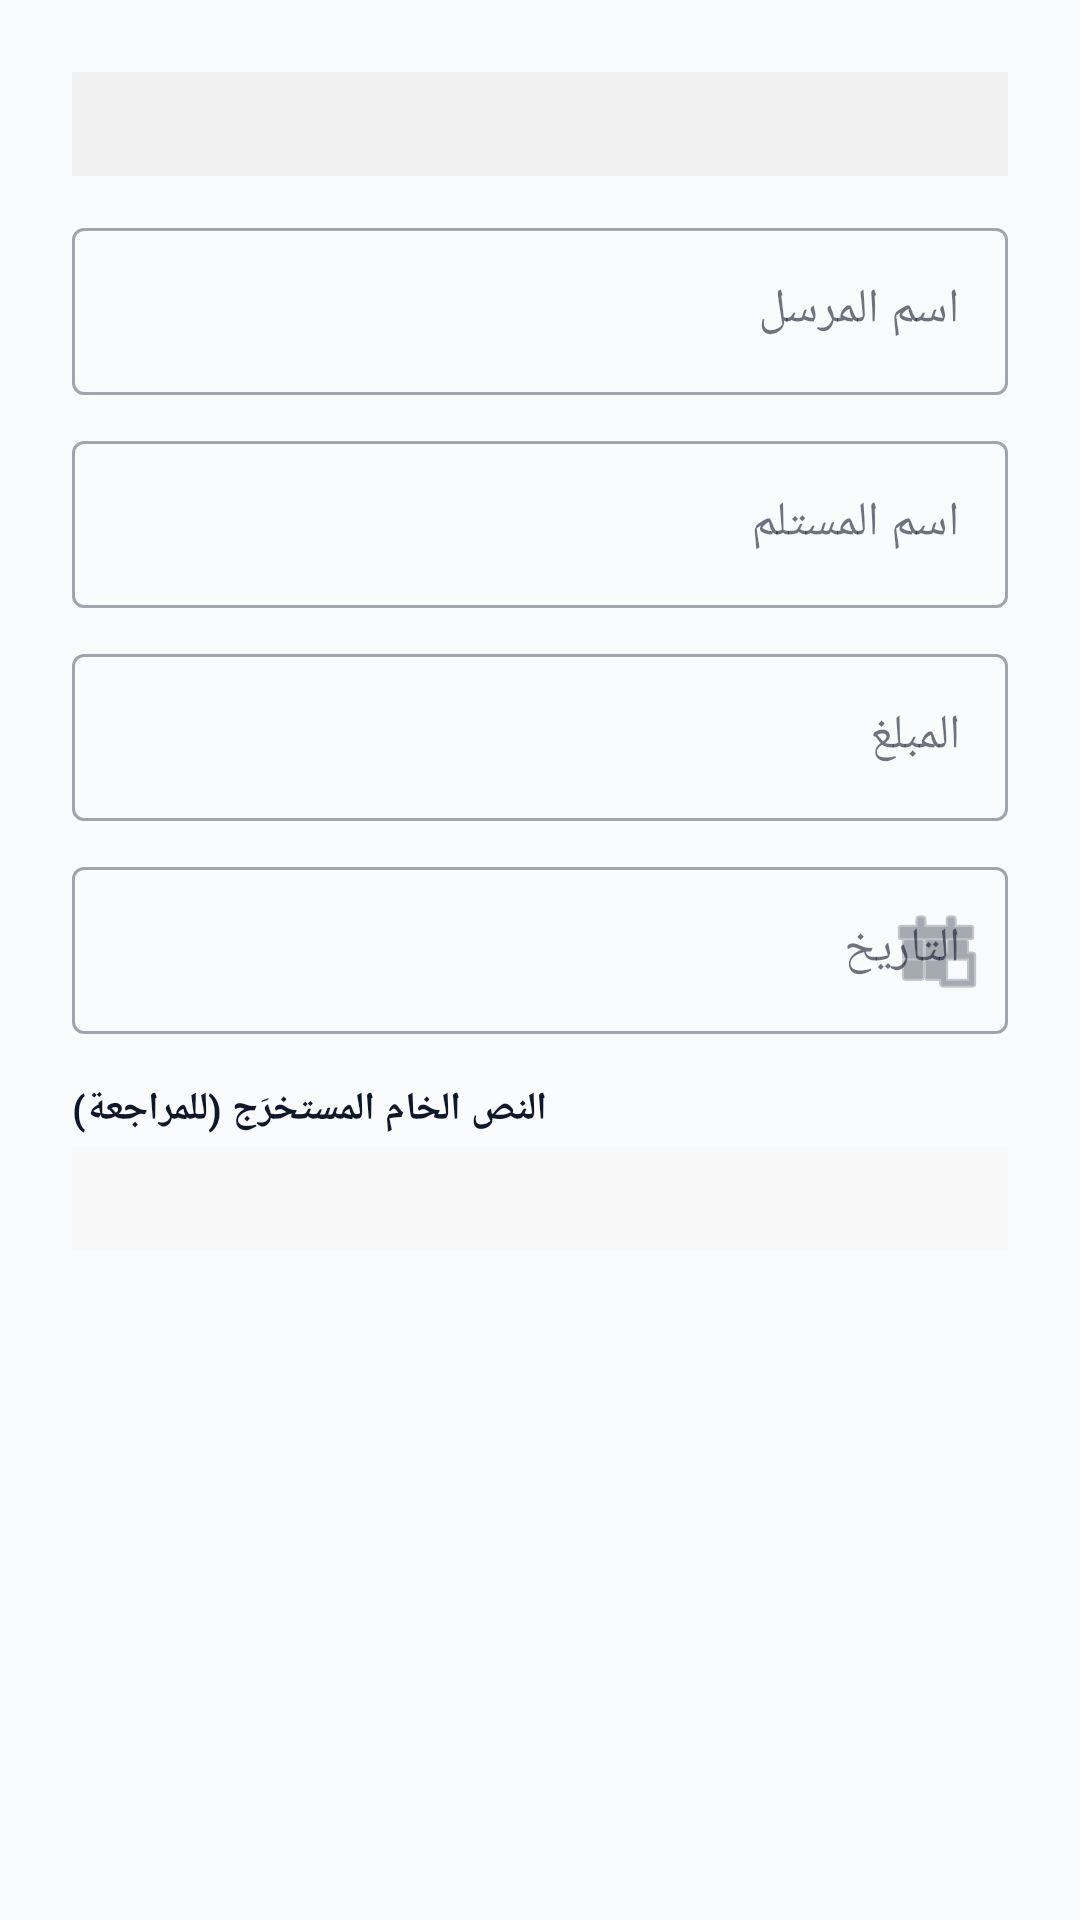

Reconstruct the res/layout file that produces this screen, plus the resources it refers to.
<!-- AndroidManifest.xml: application theme Theme.ReceiptScanner -->
<!-- res/layout/dialog_edit_transfer.xml -->
<?xml version="1.0" encoding="utf-8"?>
<LinearLayout xmlns:android="http://schemas.android.com/apk/res/android"
    xmlns:app="http://schemas.android.com/apk/res-auto"
    android:layout_width="match_parent"
    android:layout_height="wrap_content"
    android:orientation="vertical"
    android:padding="24dp">

    
    <LinearLayout
        android:layout_width="match_parent"
        android:layout_height="wrap_content"
        android:orientation="horizontal"
        android:gravity="center_vertical"
        android:background="#F0F0F0"
        android:padding="10dp"
        android:layout_marginBottom="12dp">

        <TextView
            android:id="@+id/textContextSource"
            android:layout_width="0dp"
            android:layout_height="wrap_content"
            android:layout_weight="1"
            android:textSize="11sp"
            android:textColor="@color/text_secondary"
            android:maxLines="2"
            android:ellipsize="end" />

        <TextView
            android:id="@+id/textContextEngine"
            android:layout_width="wrap_content"
            android:layout_height="wrap_content"
            android:layout_marginStart="8dp"
            android:background="@color/accent"
            android:textColor="#FFFFFF"
            android:textSize="10sp"
            android:paddingStart="6dp"
            android:paddingEnd="6dp"
            android:paddingTop="2dp"
            android:paddingBottom="2dp"
            android:textStyle="bold"
            android:visibility="gone" />
    </LinearLayout>

    
    <com.google.android.material.textfield.TextInputLayout
        style="@style/Widget.MaterialComponents.TextInputLayout.OutlinedBox"
        android:layout_width="match_parent"
        android:layout_height="wrap_content"
        android:hint="@string/field_sender">

        <com.google.android.material.textfield.TextInputEditText
            android:id="@+id/editSender"
            android:layout_width="match_parent"
            android:layout_height="wrap_content"
            android:inputType="text" />
    </com.google.android.material.textfield.TextInputLayout>

    
    <com.google.android.material.textfield.TextInputLayout
        style="@style/Widget.MaterialComponents.TextInputLayout.OutlinedBox"
        android:layout_width="match_parent"
        android:layout_height="wrap_content"
        android:layout_marginTop="10dp"
        android:hint="@string/field_recipient">

        <com.google.android.material.textfield.TextInputEditText
            android:id="@+id/editRecipient"
            android:layout_width="match_parent"
            android:layout_height="wrap_content"
            android:inputType="text" />
    </com.google.android.material.textfield.TextInputLayout>

    
    <com.google.android.material.textfield.TextInputLayout
        style="@style/Widget.MaterialComponents.TextInputLayout.OutlinedBox"
        android:layout_width="match_parent"
        android:layout_height="wrap_content"
        android:layout_marginTop="10dp"
        android:hint="@string/field_amount"
        app:prefixText="SAR ">

        <com.google.android.material.textfield.TextInputEditText
            android:id="@+id/editAmount"
            android:layout_width="match_parent"
            android:layout_height="wrap_content"
            android:inputType="numberDecimal" />
    </com.google.android.material.textfield.TextInputLayout>

    
    <com.google.android.material.textfield.TextInputLayout
        style="@style/Widget.MaterialComponents.TextInputLayout.OutlinedBox"
        android:layout_width="match_parent"
        android:layout_height="wrap_content"
        android:layout_marginTop="10dp"
        android:hint="@string/field_date"
        app:endIconDrawable="@android:drawable/ic_menu_today"
        app:endIconMode="custom">

        <com.google.android.material.textfield.TextInputEditText
            android:id="@+id/editDate"
            android:layout_width="match_parent"
            android:layout_height="wrap_content"
            android:inputType="none"
            android:focusable="false"
            android:cursorVisible="false" />
    </com.google.android.material.textfield.TextInputLayout>

    
    <TextView
        android:layout_width="wrap_content"
        android:layout_height="wrap_content"
        android:layout_marginTop="16dp"
        android:text="@string/edit_raw_text_section"
        android:textStyle="bold"
        android:textSize="13sp"
        android:textColor="@color/text_primary" />

    <TextView
        android:id="@+id/textRawOcr"
        android:layout_width="match_parent"
        android:layout_height="wrap_content"
        android:layout_marginTop="4dp"
        android:background="#F8F8F8"
        android:padding="10dp"
        android:textSize="11sp"
        android:textColor="@color/text_secondary"
        android:fontFamily="monospace"
        android:maxLines="6"
        android:ellipsize="end"
        android:scrollbars="vertical"
        android:textIsSelectable="true" />

</LinearLayout>
<!-- resources referenced by this layout -->
<resources>
  <color name="accent">#0EA5A5</color>
  <color name="text_primary">#0F172A</color>
  <color name="text_secondary">#64748B</color>
  <string name="edit_raw_text_section">النص الخام المستخرَج (للمراجعة)</string>
  <string name="field_amount">المبلغ</string>
  <string name="field_date">التاريخ</string>
  <string name="field_recipient">اسم المستلم</string>
  <string name="field_sender">اسم المرسل</string>
  <style name="Theme.ReceiptScanner" parent="Theme.MaterialComponents.DayNight.NoActionBar">
          <item name="colorPrimary">@color/primary</item>
          <item name="colorPrimaryVariant">@color/primary_dark</item>
          <item name="colorOnPrimary">@color/text_on_primary</item>
          <item name="colorSecondary">@color/accent</item>
          <item name="colorOnSecondary">@color/text_on_accent</item>
          <item name="colorSurface">@color/card_background</item>
          <item name="colorOnSurface">@color/text_primary</item>
          <item name="android:colorBackground">@color/background</item>
          <item name="android:windowBackground">@color/background</item>
          <item name="android:statusBarColor">@color/background</item>
          <item name="android:navigationBarColor">@color/card_background</item>
          <item name="android:windowLightStatusBar">true</item>
      </style>
  <color name="primary">#2C3E50</color>
  <color name="primary_dark">#1A2530</color>
  <color name="text_on_primary">#FFFFFF</color>
  <color name="text_on_accent">#FFFFFF</color>
  <color name="card_background">#FFFFFF</color>
  <color name="background">#FAFBFC</color>
</resources>
